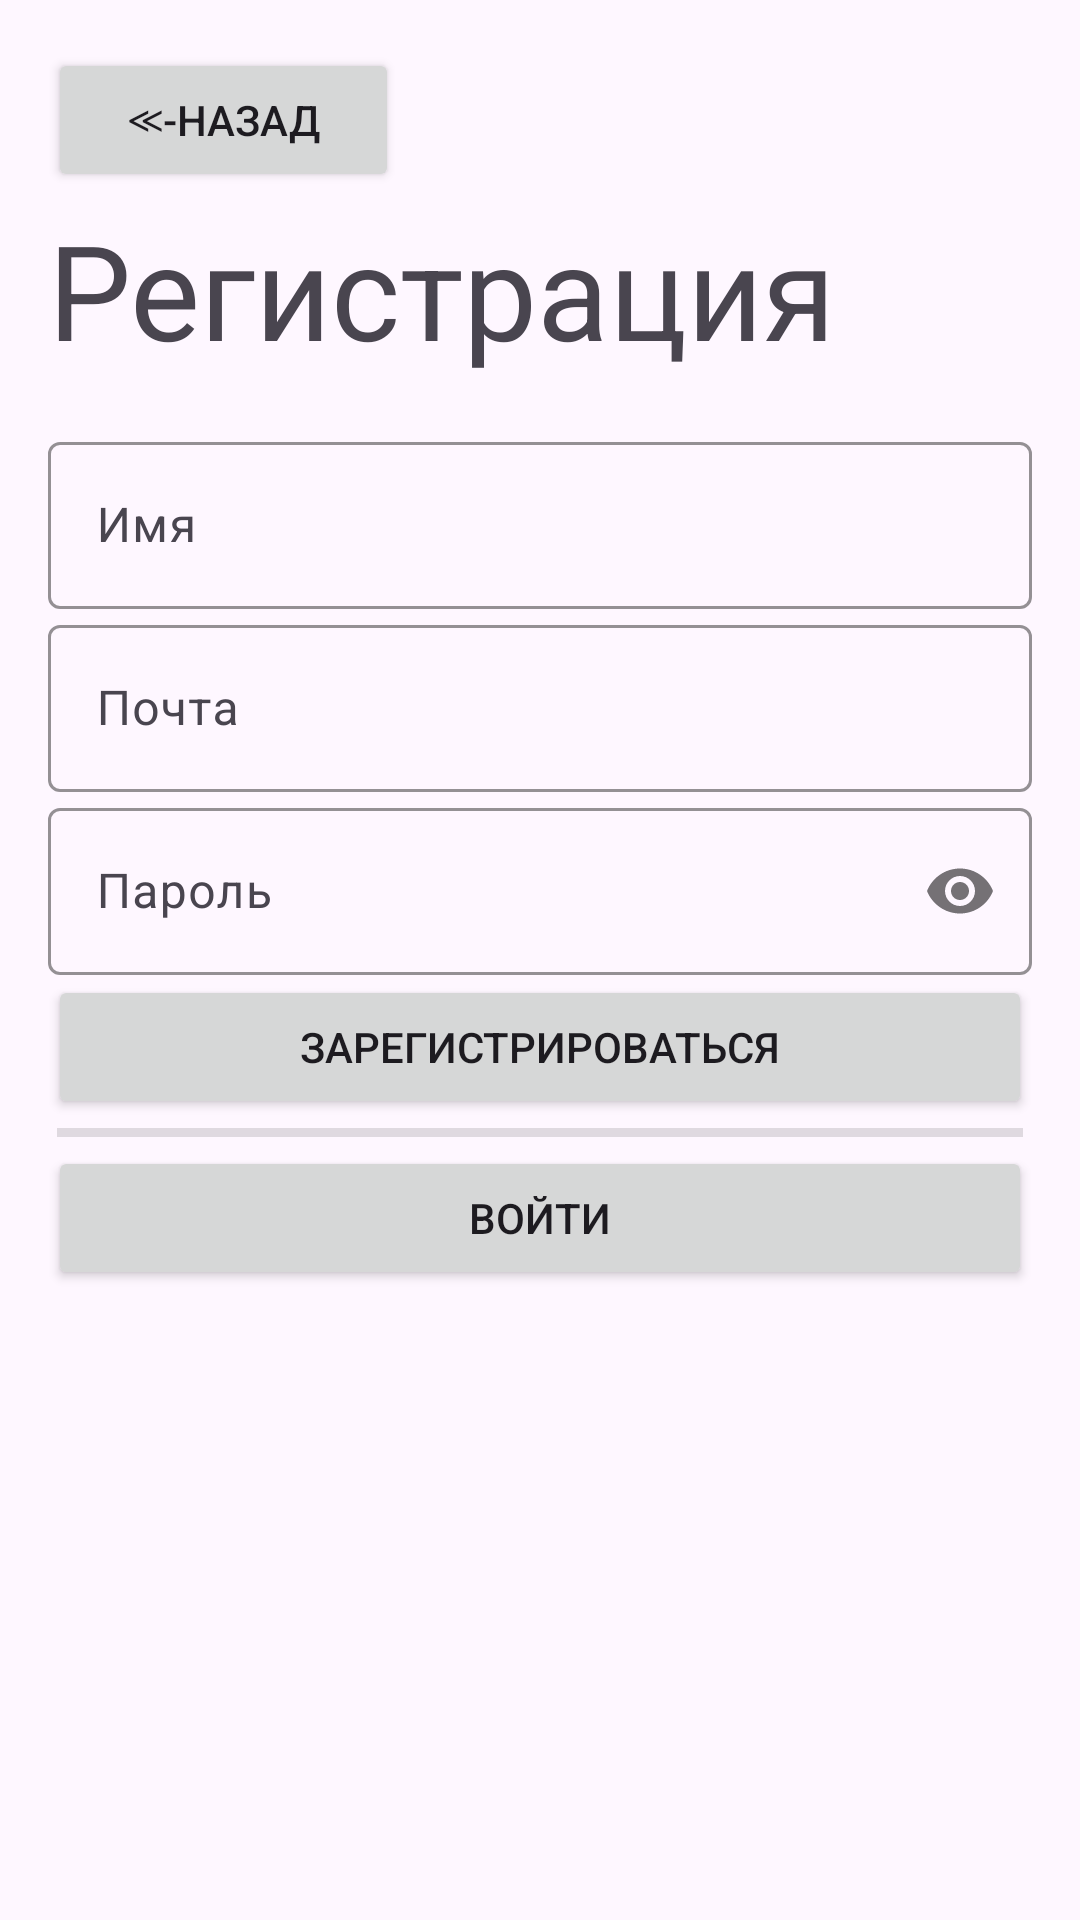

Write the Android layout XML for this screen, with the resource values it uses.
<!-- AndroidManifest.xml: application theme Theme.SuperAntiCheat -->
<!-- res/layout/activity_register.xml -->
<LinearLayout
    xmlns:android="http://schemas.android.com/apk/res/android"
    xmlns:app="http://schemas.android.com/apk/res-auto"
    xmlns:tools="http://schemas.android.com/tools"
    android:id="@+id/main"
    android:layout_width="match_parent"
    android:layout_height="match_parent"
    android:orientation="vertical"
    android:padding="16dp">

    <Button
        android:id="@+id/backButton"
        android:layout_width="117dp"
        android:layout_height="wrap_content"
        android:layout_marginTop="0dp"
        android:layout_marginBottom="3dp"
        android:text="@string/back"
        app:cornerRadius="3dp" />

    <TextView
        android:id="@+id/textView6"
        android:layout_width="match_parent"
        android:layout_height="75dp"
        android:text="@string/Registration"
        android:textSize="44sp" />

    <com.google.android.material.textfield.TextInputLayout
        android:id="@+id/nameInputLayout"
        android:layout_width="match_parent"
        android:layout_height="wrap_content"
        app:boxStrokeWidth="1dp"
        app:boxStrokeColor="@color/black"
        android:hint="@string/Name">

        <com.google.android.material.textfield.TextInputEditText
            android:id="@+id/nameInput"
            android:layout_width="match_parent"
            android:layout_height="wrap_content"
            android:inputType="textPersonName" />
    </com.google.android.material.textfield.TextInputLayout>

    <com.google.android.material.textfield.TextInputLayout
        android:id="@+id/emailInputLayout"
        android:layout_width="match_parent"
        android:layout_height="wrap_content"
        app:boxStrokeWidth="1dp"
        app:boxStrokeColor="@color/black"
        android:hint="@string/Email">

        <com.google.android.material.textfield.TextInputEditText
            android:id="@+id/emailInput"
            android:layout_width="match_parent"
            android:layout_height="wrap_content"
            android:inputType="textEmailAddress"/>
    </com.google.android.material.textfield.TextInputLayout>

    <com.google.android.material.textfield.TextInputLayout
        android:id="@+id/passwordInputLayout"
        android:layout_width="match_parent"
        android:layout_height="wrap_content"
        app:boxStrokeWidth="1dp"
        app:boxStrokeColor="@color/black"
        android:hint="@string/Password"
        app:passwordToggleEnabled="true">

        <com.google.android.material.textfield.TextInputEditText
            android:id="@+id/passwordInput"
            android:layout_width="match_parent"
            android:layout_height="wrap_content"
            android:inputType="textPassword"/>
    </com.google.android.material.textfield.TextInputLayout>

    <Button
        android:id="@+id/registration"
        android:layout_width="match_parent"
        android:layout_height="wrap_content"
        android:text="@string/registerButt" />

    <View
        android:id="@+id/divider"
        android:layout_width="match_parent"
        android:layout_height="3sp"
        android:layout_margin="3sp"
        android:background="?android:attr/listDivider"
        android:padding="5sp"
        tools:ignore="SmallSp" />

    <Button
        android:id="@+id/login_butt"
        android:layout_width="match_parent"
        android:layout_height="wrap_content"
        android:text="@string/Enter" />

</LinearLayout>
<!-- resources referenced by this layout -->
<resources>
  <string name="Email">Почта</string>
  <string name="Enter">Войти</string>
  <string name="Name">Имя</string>
  <string name="Password">Пароль</string>
  <string name="Registration">Регистрация</string>
  <string name="back">≪-Назад</string>
  <string name="registerButt">Зарегистрироваться</string>
  <style name="Theme.SuperAntiCheat" parent="Base.Theme.SuperAntiCheat" />
  <style name="Base.Theme.SuperAntiCheat" parent="Theme.Material3.DayNight.NoActionBar">
          
          
      </style>
  <!-- not gathered from this repository: default colours our renderer supplied (Android Studio template values) -->
  <color name="black">#FF000000</color>
</resources>
